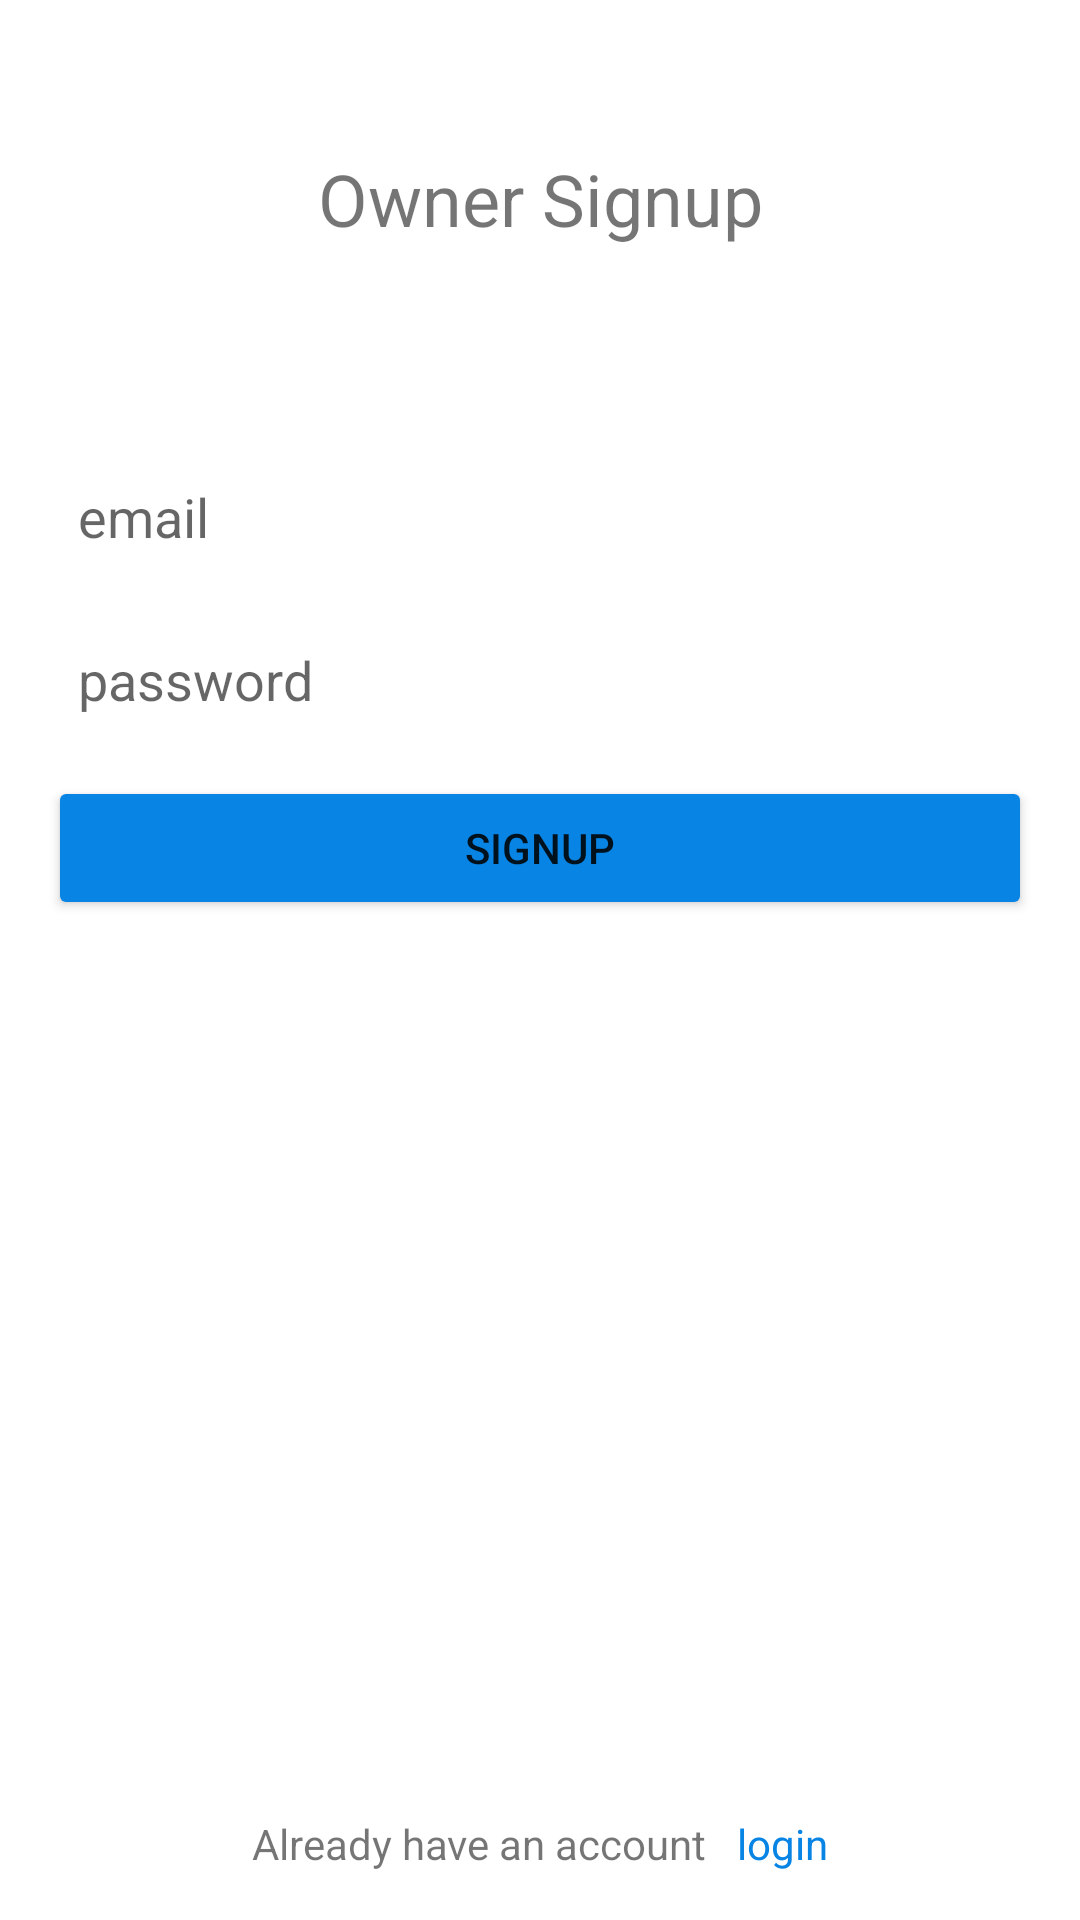

Write the Android layout XML for this screen, with the resource values it uses.
<!-- AndroidManifest.xml: application theme Theme.Broker -->
<!-- res/layout/activity_owner_signup.xml -->
<?xml version="1.0" encoding="utf-8"?>
<androidx.constraintlayout.widget.ConstraintLayout xmlns:android="http://schemas.android.com/apk/res/android"
    xmlns:app="http://schemas.android.com/apk/res-auto"
    xmlns:tools="http://schemas.android.com/tools"
    android:layout_width="match_parent"
    android:layout_height="match_parent"
    android:padding="16dp"
    tools:context=".Owner.OwnerSignupActivity">
    <TextView
        android:id="@+id/OwnertextView"
        android:layout_width="0dp"
        android:layout_height="wrap_content"
        android:text="Owner Signup"
        android:layout_marginTop="34dp"
        android:textSize="24sp"
        android:textAlignment="center"
        app:layout_constraintEnd_toEndOf="parent"
        app:layout_constraintStart_toStartOf="parent"
        app:layout_constraintTop_toTopOf="parent" />

    <EditText
        android:id="@+id/OwnerSignUpEmail"
        android:layout_width="match_parent"
        android:layout_height="wrap_content"
        android:background="@drawable/textbox_outline"
        android:ems="10"
        android:hint="email"
        android:inputType="textEmailAddress"
        android:layout_marginTop="134dp"
        android:padding="10dp"
        app:layout_constraintEnd_toEndOf="parent"
        app:layout_constraintStart_toStartOf="parent"
        app:layout_constraintTop_toTopOf="parent" />
    <EditText
        android:id="@+id/OwnerSignUpPassword"
        android:layout_width="match_parent"
        android:layout_height="wrap_content"
        android:background="@drawable/textbox_outline"
        android:hint="password"
        android:inputType="textPassword"
        android:layout_marginTop="10dp"
        android:padding="10dp"
        app:layout_constraintEnd_toEndOf="parent"
        app:layout_constraintStart_toStartOf="parent"
        app:layout_constraintTop_toBottomOf="@+id/OwnerSignUpEmail" />
    <Button
        android:id="@+id/SignupBtn"
        android:layout_width="match_parent"
        android:layout_height="wrap_content"
        android:backgroundTint="@color/blue"
        android:text="Signup"
        android:layout_marginTop="10dp"
        app:layout_constraintEnd_toEndOf="parent"
        app:layout_constraintStart_toStartOf="parent"
        app:layout_constraintTop_toBottomOf="@+id/OwnerSignUpPassword" />
    <androidx.appcompat.widget.LinearLayoutCompat
        android:layout_width="wrap_content"
        android:layout_height="wrap_content"
        android:orientation="horizontal"
        app:layout_constraintBottom_toBottomOf="parent"
        app:layout_constraintEnd_toEndOf="parent"
        app:layout_constraintStart_toStartOf="parent">

        <TextView
            android:layout_width="wrap_content"
            android:layout_height="wrap_content"
            android:text="Already have an account"
            android:layout_marginRight="10dp"
            />

        <TextView
            android:id="@+id/Login"
            android:clickable="true"
            android:layout_width="wrap_content"
            android:layout_height="wrap_content"
            android:background="@color/white"
            android:text="login"
            android:textColor="@color/blue" />
    </androidx.appcompat.widget.LinearLayoutCompat>
</androidx.constraintlayout.widget.ConstraintLayout>
<!-- resources referenced by this layout -->
<resources>
  <color name="blue">#0784E4</color>
  <color name="white">#FFFFFFFF</color>
  <style name="Theme.Broker" parent="Theme.MaterialComponents.DayNight.DarkActionBar">
          
          <item name="colorPrimary">@color/purple_500</item>
          <item name="colorPrimaryVariant">@color/purple_700</item>
          <item name="colorOnPrimary">@color/white</item>
          <item name="colorPrimaryDark">@color/theme_color</item>
          
          <item name="colorSecondary">@color/teal_200</item>
          <item name="colorSecondaryVariant">@color/teal_700</item>
          <item name="colorOnSecondary">@color/black</item>
          
          <item name="android:statusBarColor">?attr/colorPrimaryVariant</item>
          
      </style>
  <color name="purple_500">#FF6200EE</color>
  <color name="purple_700">#FF3700B3</color>
  <color name="theme_color">#0E2387</color>
  <color name="teal_200">#FF03DAC5</color>
  <color name="teal_700">#FF018786</color>
  <color name="black">#191A19</color>
</resources>
